Run: headless pygame with SDL's dummy video driver; simulated clock (each Clock.tick advances the game by its frame time, no real sleeping); random seed 0; keys injected as events and as key.get_pressed() state; no mouse input.
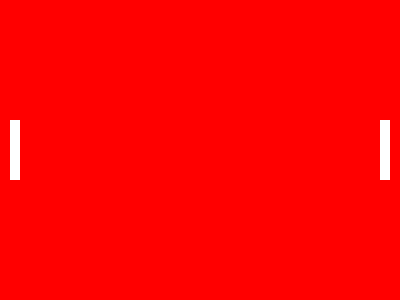
Frame 1 of 4 · flips 1–60 · no input
Frame 2 of 4 · flips 61–180 · tapped SPACE, RETURN · held RIGHT (→), D · screen unchanged from frame 1, image omitted
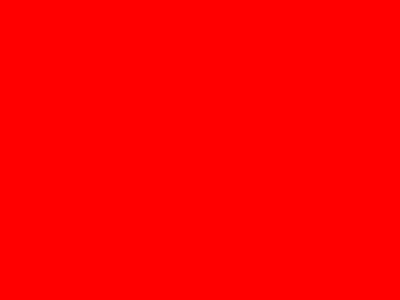
Frame 3 of 4 · flips 181–300 · held DOWN (↓), S
Frame 4 of 4 · flips 301–420 · held LEFT (←), A, UP (↑), W · screen same as frame 1, image omitted

The pygame program that drew these frames:

#Importamos el modulo de pygame
import pygame

# Ajustamos el tamaño de la pantalla y elegimos un titulo
title = "PONG"
size = [400, 300]
screen = pygame.display.set_mode(size)
pygame.display.set_caption(title)

# Definimos nuestro clock-reloj (FPS)
clock = pygame.time.Clock()
FPS = 60

# guardamos la paleta de colores a utilizar...
black = (0,0,0)
white = (255,255,255)
red = (255,0,0)
blue = (0,0,255)
green = (0,255,0)

# GAME LOOP
gameover = False

# Parámetros del personaje:
width = 10
height = 10
x_coord = 10
y_coord = 120
des_x = 0
des_y = 0

# GENERAL
vel = 2

#parametros oponente
x_opo = 380
y_opo = 120
des_y_opo = 0

def dibujarPersonaje(x, y, color, screen, w, h):
	pygame.draw.rect(screen, color, (x,y,w,h*6))

while not gameover:
	# Recorremos lista de eventos
	for event in pygame.event.get():
		# Si hacemos click en cerrar (x)
		if event.type == pygame.QUIT:
			gameover = True
		elif event.type == pygame.KEYDOWN:
			if event.key == pygame.K_UP:
				des_y = -vel
			elif event.key == pygame.K_DOWN:
				des_y = vel

			if event.key == pygame.K_w:
				des_y_opo = -vel
			elif event.key == pygame.K_s:
				des_y_opo = vel

		elif event.type == pygame.KEYUP:
			if event.key == pygame.K_UP:
				des_y = 0
			elif event.key == pygame.K_DOWN:
				des_y = 0

			if event.key == pygame.K_w:
				des_y_opo = 0
			elif event.key == pygame.K_s:
				des_y_opo = 0
	
	# ejecutar acciones
	y_coord = y_coord + des_y
	y_opo = y_opo + des_y_opo

	screen.fill(red)
	dibujarPersonaje(x_coord, y_coord, white, screen, width, height)
	dibujarPersonaje(x_opo, y_opo, white, screen, width, height)
	pygame.display.flip()
	clock.tick(FPS)
	
pygame.quit()
